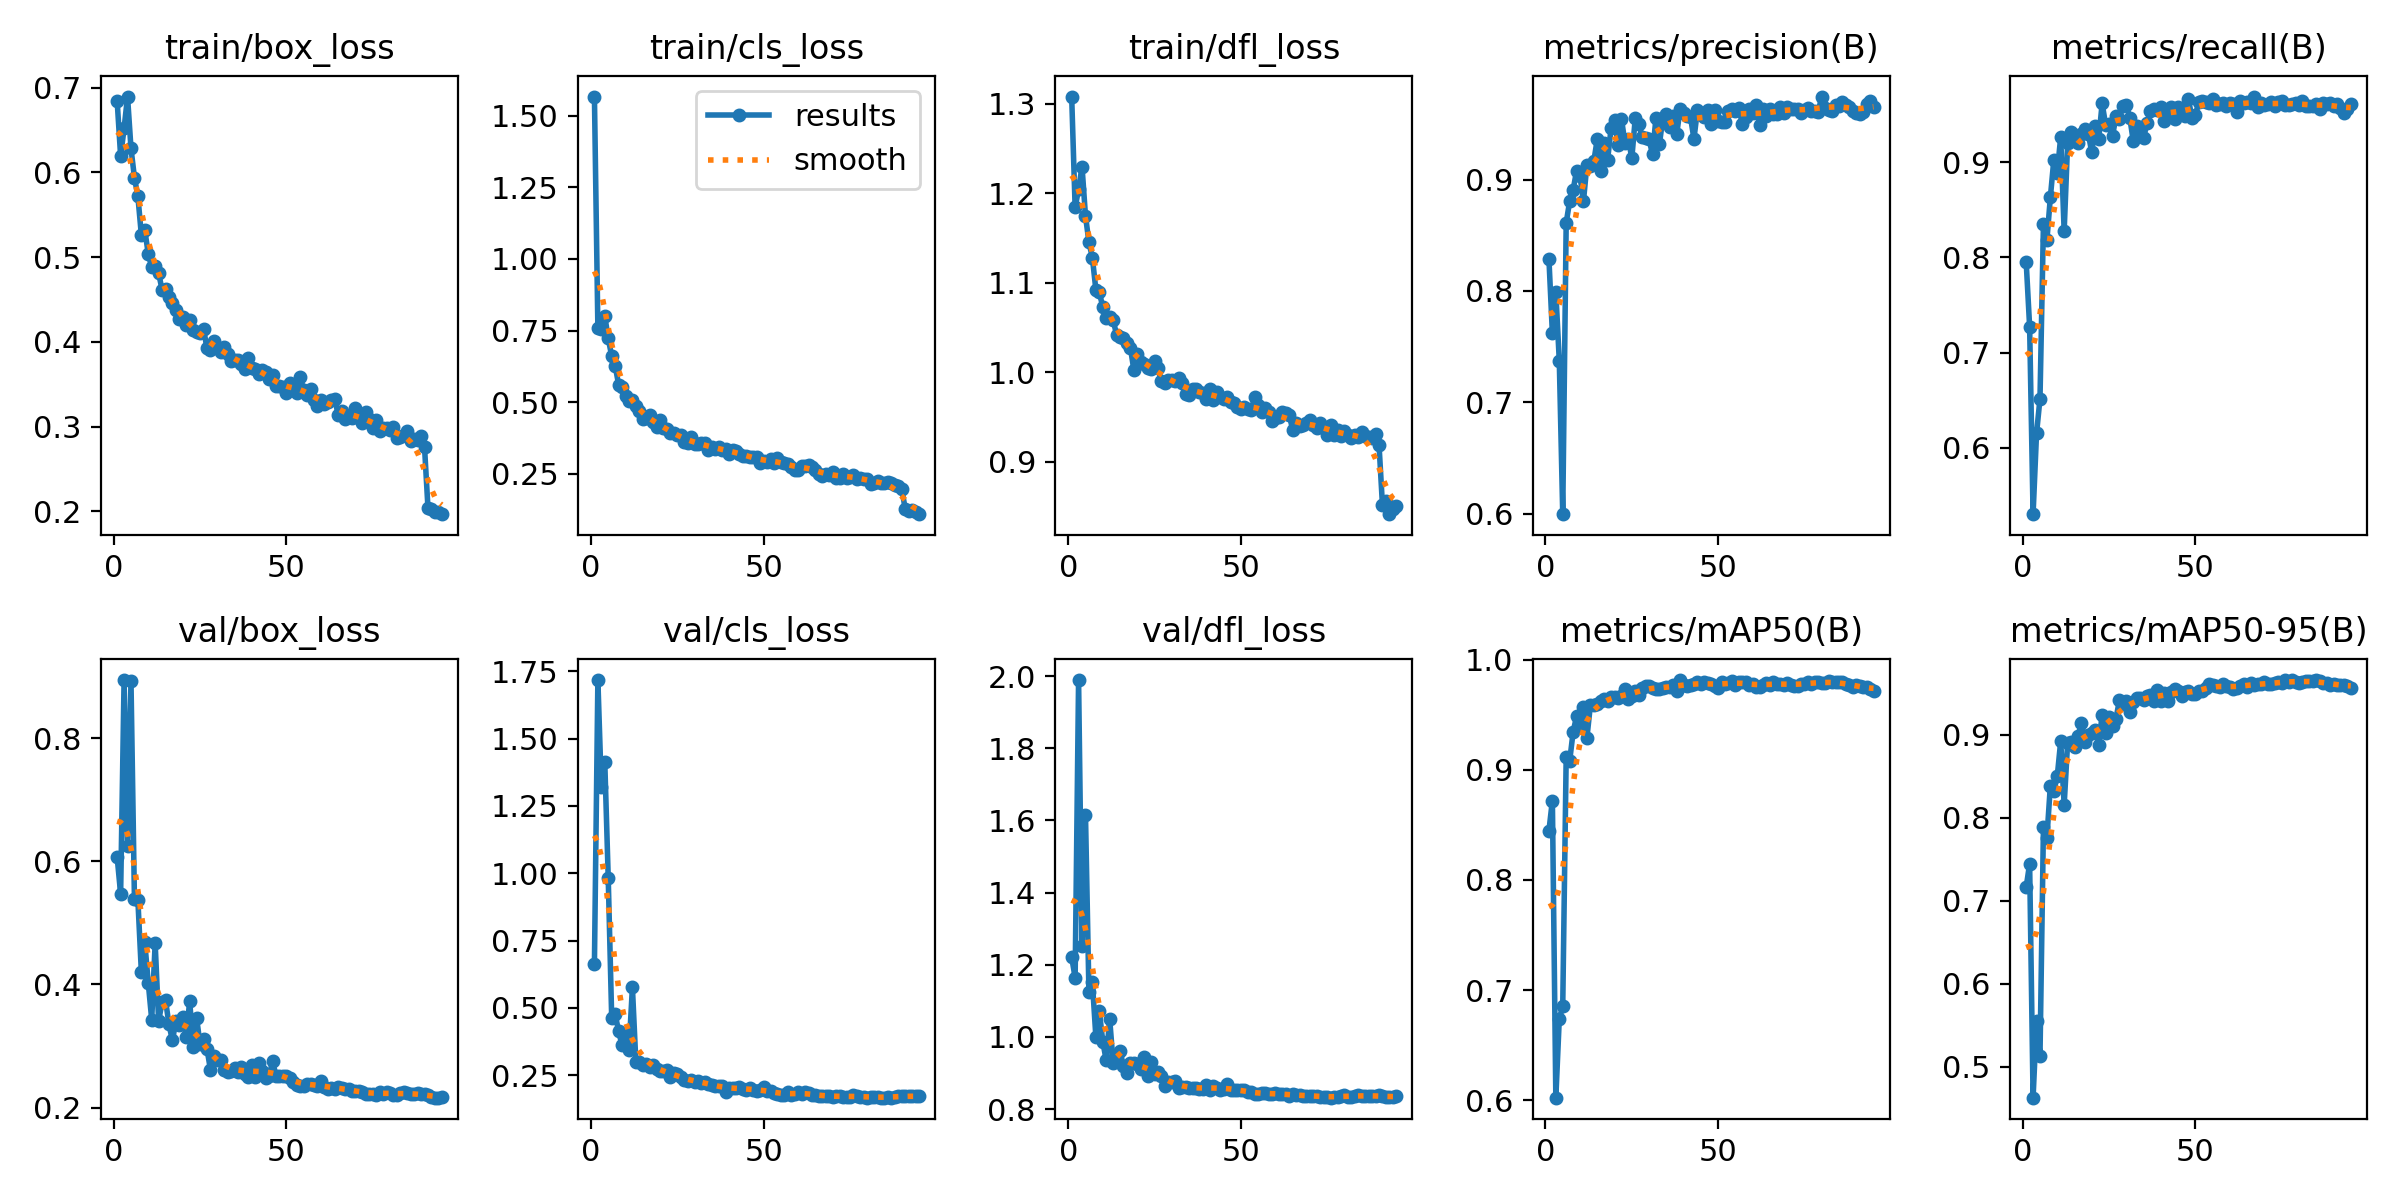

The table this chart was drawn from, first rows:
epoch, time, train/box_loss, train/cls_loss, train/dfl_loss, metrics/precision(B), metrics/recall(B), metrics/mAP50(B), metrics/mAP50-95(B), val/box_loss, val/cls_loss, val/dfl_loss, lr/pg0, lr/pg1, lr/pg2
1, 386.8, 0.6837, 1.567, 1.308, 0.8288, 0.7954, 0.8446, 0.7163, 0.6062, 0.6636, 1.221, 0.003318, 0.003318, 0.003318
2, 660.6, 0.6191, 0.7592, 1.184, 0.7621, 0.7273, 0.8722, 0.7445, 0.5471, 1.718, 1.164, 0.006585, 0.006585, 0.006585
3, 954.7, 0.6517, 0.7565, 1.204, 0.7988, 0.5302, 0.6022, 0.4627, 0.8942, 1.319, 1.989, 0.009787, 0.009787, 0.009787
4, 1232, 0.6894, 0.8011, 1.23, 0.7374, 0.615, 0.6738, 0.5552, 0.6243, 1.413, 1.252, 0.009703, 0.009703, 0.009703
5, 1514, 0.6283, 0.7227, 1.175, 0.5994, 0.6515, 0.6852, 0.5132, 0.8926, 0.9814, 1.615, 0.009604, 0.009604, 0.009604
6, 1799, 0.5938, 0.6614, 1.145, 0.8611, 0.8348, 0.9121, 0.7888, 0.5389, 0.464, 1.123, 0.009505, 0.009505, 0.009505
7, 2069, 0.5715, 0.628, 1.128, 0.8805, 0.818, 0.9078, 0.7755, 0.5366, 0.4769, 1.151, 0.009406, 0.009406, 0.009406
8, 2338, 0.5264, 0.5621, 1.092, 0.8906, 0.8629, 0.9343, 0.8386, 0.4205, 0.414, 1.001, 0.009307, 0.009307, 0.009307
9, 2604, 0.5316, 0.5542, 1.089, 0.9079, 0.9022, 0.9487, 0.8322, 0.4683, 0.3612, 1.072, 0.009208, 0.009208, 0.009208
10, 2879, 0.504, 0.5206, 1.073, 0.9032, 0.8891, 0.939, 0.8498, 0.4024, 0.4049, 0.9871, 0.009109, 0.009109, 0.009109
11, 3144, 0.4879, 0.5048, 1.061, 0.8807, 0.9266, 0.9576, 0.8923, 0.3429, 0.3425, 0.9353, 0.00901, 0.00901, 0.00901
12, 3428, 0.4896, 0.5063, 1.062, 0.9132, 0.8276, 0.9291, 0.8154, 0.4666, 0.5764, 1.05, 0.008911, 0.008911, 0.008911
13, 3694, 0.4809, 0.4878, 1.058, 0.9127, 0.9197, 0.9587, 0.8899, 0.3404, 0.2994, 0.9286, 0.008812, 0.008812, 0.008812
14, 3976, 0.4618, 0.4711, 1.042, 0.9165, 0.9321, 0.9591, 0.8915, 0.3708, 0.2993, 0.9491, 0.008713, 0.008713, 0.008713
15, 4240, 0.4625, 0.4415, 1.04, 0.9364, 0.9227, 0.9599, 0.8855, 0.3744, 0.2868, 0.9609, 0.008614, 0.008614, 0.008614
16, 4512, 0.4527, 0.4456, 1.038, 0.9082, 0.9203, 0.9622, 0.8982, 0.3349, 0.2913, 0.9187, 0.008515, 0.008515, 0.008515
17, 4786, 0.4463, 0.4539, 1.033, 0.9332, 0.93, 0.9644, 0.9146, 0.3089, 0.2808, 0.8987, 0.008416, 0.008416, 0.008416
18, 5048, 0.4374, 0.4316, 1.027, 0.9181, 0.935, 0.963, 0.8907, 0.3398, 0.2895, 0.9284, 0.008317, 0.008317, 0.008317
19, 5329, 0.4269, 0.4148, 1.003, 0.946, 0.9299, 0.9663, 0.8991, 0.3338, 0.2724, 0.9278, 0.008218, 0.008218, 0.008218
20, 5590, 0.4296, 0.4366, 1.02, 0.954, 0.9102, 0.9665, 0.9022, 0.3478, 0.2641, 0.9257, 0.008119, 0.008119, 0.008119
21, 5871, 0.4195, 0.4104, 1.011, 0.9309, 0.9385, 0.9654, 0.9062, 0.3152, 0.2643, 0.9109, 0.00802, 0.00802, 0.00802
22, 6132, 0.4258, 0.4064, 1.009, 0.9548, 0.924, 0.9672, 0.8874, 0.3732, 0.2693, 0.9442, 0.007921, 0.007921, 0.007921
23, 6409, 0.4136, 0.3916, 1.005, 0.9333, 0.9618, 0.9734, 0.9243, 0.2976, 0.2429, 0.8903, 0.007822, 0.007822, 0.007822
24, 6674, 0.4111, 0.3922, 1.004, 0.9369, 0.9395, 0.9648, 0.9018, 0.3455, 0.2599, 0.9306, 0.007723, 0.007723, 0.007723
25, 6947, 0.4108, 0.3848, 1.012, 0.919, 0.9397, 0.9673, 0.9217, 0.3029, 0.2536, 0.8975, 0.007624, 0.007624, 0.007624
26, 7221, 0.4157, 0.3842, 1.004, 0.9551, 0.927, 0.9714, 0.9102, 0.311, 0.2419, 0.9029, 0.007525, 0.007525, 0.007525
27, 7493, 0.3924, 0.3624, 0.9898, 0.9496, 0.9484, 0.9676, 0.9191, 0.2957, 0.2306, 0.8913, 0.007426, 0.007426, 0.007426
28, 7754, 0.3903, 0.3567, 0.9876, 0.9387, 0.9455, 0.9743, 0.9416, 0.2615, 0.2288, 0.8642, 0.007327, 0.007327, 0.007327
29, 8029, 0.4013, 0.3795, 0.9916, 0.9372, 0.9588, 0.9763, 0.9368, 0.2831, 0.2338, 0.8742, 0.007228, 0.007228, 0.007228
30, 8301, 0.393, 0.3531, 0.9911, 0.9361, 0.9604, 0.9763, 0.9407, 0.2766, 0.2241, 0.8752, 0.007129, 0.007129, 0.007129
31, 8568, 0.3882, 0.3538, 0.9899, 0.9228, 0.9469, 0.9742, 0.9276, 0.2777, 0.2304, 0.877, 0.00703, 0.00703, 0.00703
32, 8839, 0.3937, 0.3592, 0.9929, 0.9556, 0.9225, 0.9736, 0.9392, 0.2604, 0.2218, 0.8582, 0.006931, 0.006931, 0.006931
33, 9111, 0.3857, 0.3568, 0.9879, 0.9319, 0.9375, 0.9735, 0.9443, 0.2584, 0.2257, 0.8603, 0.006832, 0.006832, 0.006832
34, 9387, 0.3772, 0.3353, 0.9752, 0.9556, 0.9285, 0.9742, 0.9439, 0.2594, 0.2188, 0.8603, 0.006733, 0.006733, 0.006733
35, 9646, 0.3786, 0.3438, 0.9745, 0.9591, 0.9255, 0.9749, 0.9413, 0.2645, 0.2152, 0.8595, 0.006634, 0.006634, 0.006634
36, 9922, 0.3792, 0.3387, 0.981, 0.9477, 0.9414, 0.9757, 0.9463, 0.2575, 0.2084, 0.8577, 0.006535, 0.006535, 0.006535
37, 10181, 0.3737, 0.3426, 0.9812, 0.9573, 0.954, 0.9773, 0.9482, 0.2663, 0.2094, 0.8586, 0.006436, 0.006436, 0.006436
38, 10464, 0.368, 0.333, 0.9778, 0.9408, 0.9558, 0.9717, 0.941, 0.255, 0.2097, 0.8557, 0.006337, 0.006337, 0.006337
39, 10726, 0.3807, 0.338, 0.9769, 0.9636, 0.9554, 0.9816, 0.9543, 0.2501, 0.189, 0.8546, 0.006238, 0.006238, 0.006238
40, 10998, 0.3687, 0.3195, 0.9702, 0.9596, 0.9582, 0.9771, 0.9412, 0.2692, 0.2021, 0.8662, 0.006139, 0.006139, 0.006139
41, 11266, 0.3684, 0.334, 0.9812, 0.9569, 0.9429, 0.9761, 0.9504, 0.2497, 0.2018, 0.8527, 0.00604, 0.00604, 0.00604
42, 11544, 0.3623, 0.3289, 0.9689, 0.9559, 0.9486, 0.9767, 0.9405, 0.2716, 0.2041, 0.8637, 0.005941, 0.005941, 0.005941
43, 11811, 0.367, 0.3213, 0.9777, 0.9367, 0.958, 0.978, 0.9519, 0.259, 0.2059, 0.8582, 0.005842, 0.005842, 0.005842
44, 12090, 0.365, 0.314, 0.9718, 0.9624, 0.9457, 0.9799, 0.9546, 0.2484, 0.2001, 0.8531, 0.005743, 0.005743, 0.005743
45, 12350, 0.356, 0.313, 0.9701, 0.959, 0.9582, 0.9779, 0.9529, 0.2505, 0.194, 0.856, 0.005644, 0.005644, 0.005644
46, 12627, 0.3613, 0.3093, 0.9725, 0.9561, 0.9541, 0.9802, 0.9467, 0.2753, 0.204, 0.8699, 0.005545, 0.005545, 0.005545
47, 12888, 0.3479, 0.3082, 0.9667, 0.9626, 0.9488, 0.9789, 0.9515, 0.2515, 0.1947, 0.8529, 0.005446, 0.005446, 0.005446
48, 13168, 0.3485, 0.3099, 0.966, 0.9496, 0.966, 0.9779, 0.9531, 0.2519, 0.1898, 0.8519, 0.005347, 0.005347, 0.005347
49, 13429, 0.3466, 0.2886, 0.9606, 0.963, 0.9468, 0.9763, 0.9495, 0.2515, 0.1939, 0.853, 0.005248, 0.005248, 0.005248
50, 13711, 0.3395, 0.2945, 0.9589, 0.9524, 0.9492, 0.9744, 0.9491, 0.2518, 0.2051, 0.8523, 0.005149, 0.005149, 0.005149
51, 13973, 0.3509, 0.2922, 0.961, 0.9521, 0.9636, 0.9801, 0.9526, 0.2475, 0.1913, 0.8518, 0.00505, 0.00505, 0.00505
52, 14247, 0.3445, 0.3019, 0.9593, 0.9514, 0.9645, 0.9777, 0.9529, 0.2422, 0.1926, 0.8481, 0.004951, 0.004951, 0.004951
53, 14514, 0.3392, 0.2881, 0.9574, 0.9613, 0.9633, 0.9786, 0.9561, 0.2374, 0.1855, 0.8459, 0.004852, 0.004852, 0.004852
54, 14792, 0.3587, 0.3042, 0.9722, 0.9635, 0.9622, 0.981, 0.9608, 0.2353, 0.1818, 0.8412, 0.004753, 0.004753, 0.004753
55, 15058, 0.3432, 0.2924, 0.9633, 0.962, 0.9664, 0.9775, 0.9598, 0.2349, 0.1754, 0.8423, 0.004654, 0.004654, 0.004654
56, 15334, 0.3376, 0.2886, 0.9551, 0.9646, 0.96, 0.9794, 0.9586, 0.2381, 0.1755, 0.8437, 0.004555, 0.004555, 0.004555
57, 15596, 0.3443, 0.283, 0.9604, 0.95, 0.9611, 0.9797, 0.9574, 0.239, 0.1862, 0.8437, 0.004456, 0.004456, 0.004456
58, 15872, 0.331, 0.275, 0.9552, 0.9559, 0.9623, 0.9803, 0.9605, 0.237, 0.177, 0.8428, 0.004357, 0.004357, 0.004357
59, 16138, 0.3239, 0.2648, 0.9452, 0.9633, 0.9591, 0.9774, 0.9588, 0.2344, 0.1817, 0.8418, 0.004258, 0.004258, 0.004258
60, 16406, 0.3313, 0.2654, 0.9484, 0.9597, 0.9619, 0.978, 0.9571, 0.2428, 0.1872, 0.8457, 0.004159, 0.004159, 0.004159
... 35 more rows
